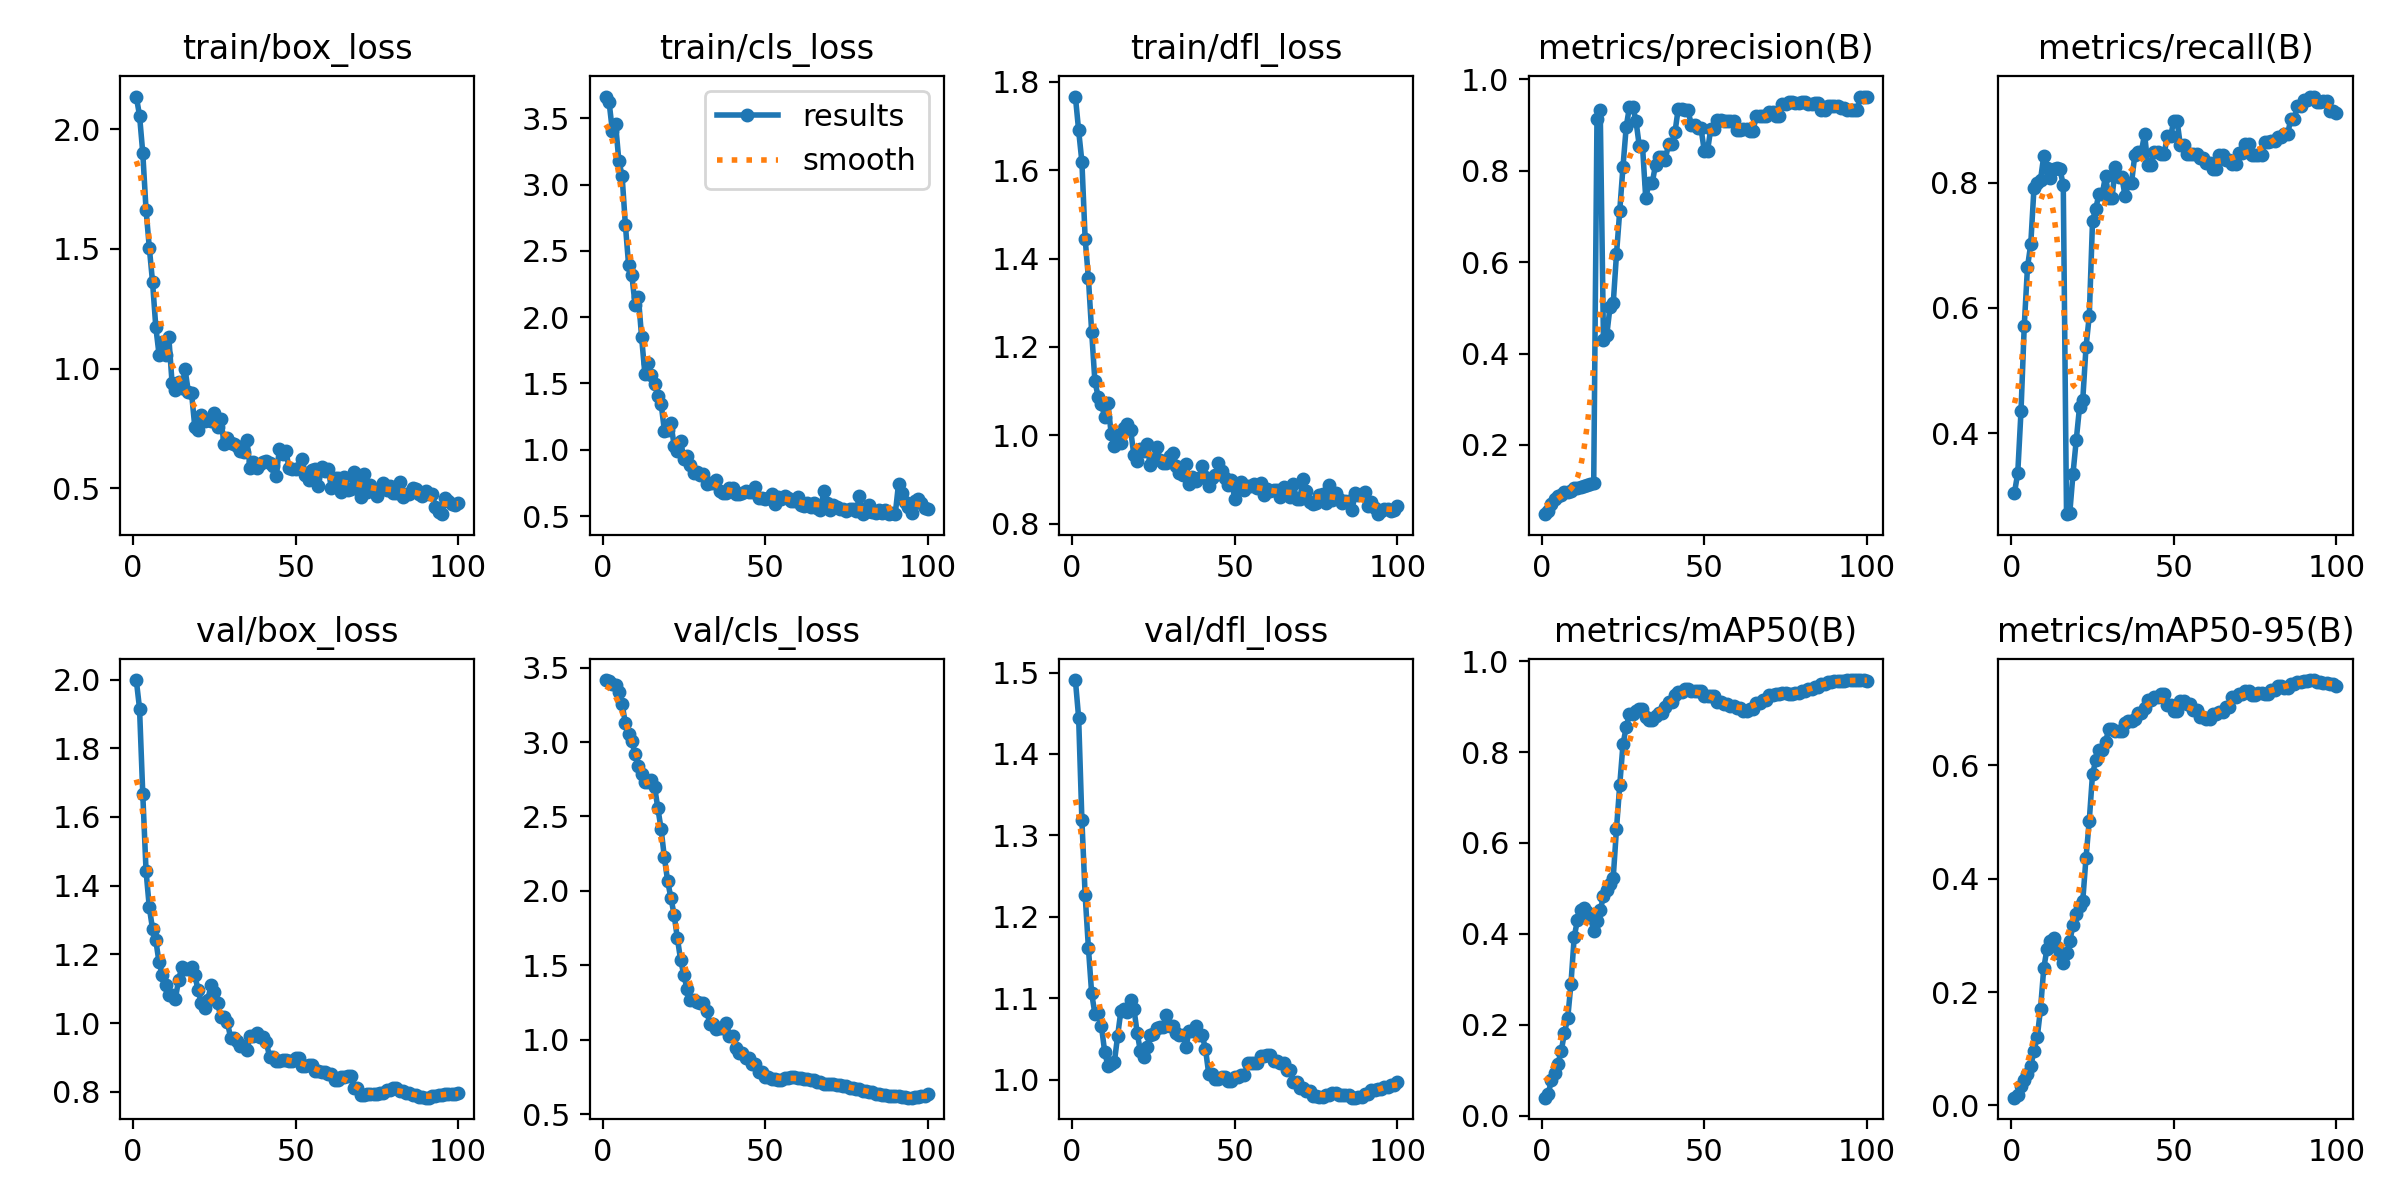

The data file committed next to this chart (first rows):
epoch, time, train/box_loss, train/cls_loss, train/dfl_loss, metrics/precision(B), metrics/recall(B), metrics/mAP50(B), metrics/mAP50-95(B), val/box_loss, val/cls_loss, val/dfl_loss, lr/pg0, lr/pg1, lr/pg2
1, 9.838, 2.136, 3.664, 1.767, 0.04842, 0.3049, 0.03946, 0.01374, 1.999, 3.416, 1.491, 1.667e-05, 1.667e-05, 1.667e-05
2, 11.76, 2.056, 3.623, 1.69, 0.0558, 0.3357, 0.04794, 0.01863, 1.916, 3.41, 1.444, 4.95149e-05, 4.95149e-05, 4.95149e-05
3, 13.13, 1.899, 3.406, 1.619, 0.07158, 0.4345, 0.07757, 0.03404, 1.665, 3.393, 1.319, 8.16997e-05, 8.16997e-05, 8.16997e-05
4, 14.5, 1.663, 3.456, 1.445, 0.08228, 0.5713, 0.09314, 0.04472, 1.443, 3.382, 1.227, 0.0001132, 0.0001132, 0.0001132
5, 15.65, 1.505, 3.179, 1.356, 0.08777, 0.6653, 0.1145, 0.05524, 1.337, 3.338, 1.162, 0.0001441, 0.0001441, 0.0001441
6, 16.86, 1.361, 3.066, 1.235, 0.08992, 0.7017, 0.1413, 0.069, 1.274, 3.252, 1.106, 0.0001743, 0.0001743, 0.0001743
7, 18.04, 1.174, 2.699, 1.122, 0.09743, 0.7923, 0.1823, 0.09683, 1.241, 3.129, 1.081, 0.0002038, 0.0002038, 0.0002038
8, 19.21, 1.058, 2.393, 1.088, 0.09726, 0.7995, 0.214, 0.1206, 1.176, 3.051, 1.081, 0.0002327, 0.0002327, 0.0002327
9, 20.42, 1.112, 2.316, 1.072, 0.09865, 0.8047, 0.29, 0.1699, 1.141, 3.004, 1.066, 0.0002609, 0.0002609, 0.0002609
10, 21.59, 1.058, 2.093, 1.042, 0.1059, 0.8427, 0.3934, 0.2419, 1.111, 2.92, 1.034, 0.0002885, 0.0002885, 0.0002885
11, 22.8, 1.131, 2.156, 1.073, 0.1067, 0.8235, 0.43, 0.2767, 1.082, 2.841, 1.017, 0.0003154, 0.0003154, 0.0003154
12, 23.93, 0.9405, 1.848, 1.004, 0.1084, 0.8073, 0.452, 0.2904, 1.082, 2.782, 1.019, 0.0003417, 0.0003417, 0.0003417
13, 25.01, 0.9109, 1.574, 0.9757, 0.1108, 0.8214, 0.4572, 0.2962, 1.07, 2.732, 1.022, 0.0003672, 0.0003672, 0.0003672
14, 26.21, 0.9427, 1.656, 1.001, 0.1124, 0.8244, 0.4469, 0.2793, 1.125, 2.732, 1.054, 0.0003922, 0.0003922, 0.0003922
15, 27.32, 0.9193, 1.562, 0.983, 0.1149, 0.8214, 0.4377, 0.2667, 1.164, 2.748, 1.085, 0.0004164, 0.0004164, 0.0004164
16, 28.42, 0.9965, 1.498, 1.017, 0.1173, 0.7961, 0.4069, 0.251, 1.158, 2.698, 1.086, 0.00044, 0.00044, 0.00044
17, 29.59, 0.9039, 1.404, 1.026, 0.9131, 0.2703, 0.4288, 0.269, 1.156, 2.555, 1.083, 0.000463, 0.000463, 0.000463
18, 30.68, 0.8965, 1.348, 1.012, 0.9332, 0.272, 0.4521, 0.29, 1.164, 2.415, 1.097, 0.0004853, 0.0004853, 0.0004853
19, 31.77, 0.7555, 1.145, 0.9545, 0.429, 0.3353, 0.4828, 0.3178, 1.141, 2.225, 1.087, 0.0005069, 0.0005069, 0.0005069
20, 32.94, 0.7443, 1.152, 0.9413, 0.4397, 0.3892, 0.4971, 0.3385, 1.095, 2.066, 1.057, 0.0005278, 0.0005278, 0.0005278
21, 34.05, 0.8065, 1.202, 0.9684, 0.5011, 0.4414, 0.5088, 0.3527, 1.06, 1.954, 1.035, 0.0005481, 0.0005481, 0.0005481
22, 35.13, 0.7808, 1.031, 0.9636, 0.5097, 0.4534, 0.5236, 0.3614, 1.044, 1.838, 1.028, 0.0005678, 0.0005678, 0.0005678
23, 36.33, 0.7834, 0.9925, 0.9797, 0.6172, 0.5378, 0.6308, 0.4373, 1.069, 1.681, 1.04, 0.0005868, 0.0005868, 0.0005868
24, 37.49, 0.7799, 1.068, 0.9338, 0.712, 0.5874, 0.727, 0.5026, 1.11, 1.535, 1.055, 0.0006051, 0.0006051, 0.0006051
25, 38.69, 0.8133, 0.933, 0.9445, 0.8087, 0.7391, 0.8168, 0.5848, 1.092, 1.434, 1.057, 0.0006228, 0.0006228, 0.0006228
26, 39.78, 0.7552, 0.9526, 0.9727, 0.8966, 0.7588, 0.8552, 0.6087, 1.057, 1.338, 1.063, 0.0006398, 0.0006398, 0.0006398
27, 40.94, 0.79, 0.8879, 0.9453, 0.94, 0.7824, 0.8828, 0.6268, 1.019, 1.266, 1.065, 0.0006561, 0.0006561, 0.0006561
28, 42.1, 0.6842, 0.8271, 0.9363, 0.94, 0.7824, 0.8828, 0.6268, 1.019, 1.266, 1.065, 0.0006718, 0.0006718, 0.0006718
29, 43.23, 0.7121, 0.8332, 0.9381, 0.9093, 0.8109, 0.8907, 0.641, 1.004, 1.251, 1.08, 0.0006868, 0.0006868, 0.0006868
30, 44.39, 0.6891, 0.8095, 0.954, 0.8547, 0.776, 0.8946, 0.6643, 0.9571, 1.248, 1.066, 0.0007012, 0.0007012, 0.0007012
31, 45.5, 0.6855, 0.8188, 0.959, 0.8547, 0.776, 0.8946, 0.6643, 0.9571, 1.248, 1.066, 0.0007149, 0.0007149, 0.0007149
32, 46.58, 0.6774, 0.7426, 0.9316, 0.7398, 0.8256, 0.8779, 0.6607, 0.9469, 1.195, 1.057, 0.0007279, 0.0007279, 0.0007279
33, 47.71, 0.6558, 0.7459, 0.9157, 0.774, 0.8098, 0.8711, 0.6605, 0.9331, 1.106, 1.055, 0.0007403, 0.0007403, 0.0007403
34, 48.82, 0.6511, 0.7468, 0.9102, 0.774, 0.8098, 0.8711, 0.6605, 0.9331, 1.106, 1.055, 0.000752, 0.000752, 0.000752
35, 49.96, 0.702, 0.7683, 0.9351, 0.8124, 0.7786, 0.8791, 0.6739, 0.9216, 1.07, 1.04, 0.0007631, 0.0007631, 0.0007631
36, 51.11, 0.5856, 0.6925, 0.89, 0.8299, 0.8002, 0.8869, 0.6775, 0.9629, 1.081, 1.06, 0.0007735, 0.0007735, 0.0007735
37, 52.22, 0.6087, 0.6731, 0.9058, 0.8299, 0.8002, 0.8869, 0.6775, 0.9629, 1.081, 1.06, 0.0007832, 0.0007832, 0.0007832
38, 53.42, 0.5834, 0.6735, 0.896, 0.8231, 0.8441, 0.8999, 0.6819, 0.9725, 1.115, 1.066, 0.0007923, 0.0007923, 0.0007923
39, 54.55, 0.6035, 0.7081, 0.9024, 0.8592, 0.8484, 0.9104, 0.6926, 0.9591, 1.024, 1.054, 0.0008007, 0.0008007, 0.0008007
40, 55.69, 0.6095, 0.7124, 0.9312, 0.8592, 0.8484, 0.9104, 0.6926, 0.9591, 1.024, 1.054, 0.0008085, 0.0008085, 0.0008085
41, 56.86, 0.6161, 0.6673, 0.9048, 0.8851, 0.8782, 0.925, 0.7011, 0.9441, 0.9454, 1.038, 0.0008156, 0.0008156, 0.0008156
42, 58.09, 0.6041, 0.668, 0.8849, 0.9362, 0.8287, 0.9324, 0.715, 0.9014, 0.909, 1.007, 0.000822, 0.000822, 0.000822
43, 59.16, 0.5932, 0.6703, 0.9037, 0.9362, 0.8287, 0.9324, 0.715, 0.9014, 0.909, 1.007, 0.0008278, 0.0008278, 0.0008278
44, 60.34, 0.5498, 0.6891, 0.9109, 0.9329, 0.8488, 0.9383, 0.7207, 0.8899, 0.8786, 1.001, 0.0008329, 0.0008329, 0.0008329
45, 61.48, 0.6628, 0.6801, 0.9366, 0.9329, 0.8488, 0.9383, 0.7207, 0.8899, 0.8786, 1.001, 0.0008374, 0.0008374, 0.0008374
46, 62.67, 0.6446, 0.6832, 0.9204, 0.8994, 0.8458, 0.9347, 0.7264, 0.8928, 0.8341, 1.003, 0.0008412, 0.0008412, 0.0008412
47, 63.86, 0.6557, 0.7186, 0.9029, 0.8994, 0.8458, 0.9347, 0.7264, 0.8928, 0.8341, 1.003, 0.0008443, 0.0008443, 0.0008443
48, 65, 0.5831, 0.6362, 0.8886, 0.8927, 0.8739, 0.9348, 0.707, 0.8897, 0.7865, 0.9983, 0.0008468, 0.0008468, 0.0008468
49, 66.16, 0.5805, 0.6388, 0.8982, 0.8927, 0.8739, 0.9348, 0.707, 0.8897, 0.7865, 0.9983, 0.0008486, 0.0008486, 0.0008486
50, 67.29, 0.5796, 0.6287, 0.8564, 0.8436, 0.8991, 0.9233, 0.6965, 0.8974, 0.7519, 1.004, 0.0008498, 0.0008498, 0.0008498
51, 68.43, 0.5862, 0.6394, 0.8864, 0.8436, 0.8991, 0.9233, 0.6965, 0.8974, 0.7519, 1.004, 0.0008418, 0.0008418, 0.0008418
52, 69.57, 0.6228, 0.6648, 0.8937, 0.8923, 0.8598, 0.9232, 0.7131, 0.874, 0.7375, 1.006, 0.0008253, 0.0008253, 0.0008253
53, 70.68, 0.5565, 0.5936, 0.8769, 0.8923, 0.8598, 0.9232, 0.7131, 0.874, 0.7375, 1.006, 0.0008088, 0.0008088, 0.0008088
54, 71.82, 0.5366, 0.6453, 0.8853, 0.9102, 0.846, 0.911, 0.7074, 0.8784, 0.7315, 1.02, 0.0007923, 0.0007923, 0.0007923
55, 73.06, 0.578, 0.6295, 0.885, 0.9102, 0.846, 0.911, 0.7074, 0.8784, 0.7315, 1.02, 0.0007758, 0.0007758, 0.0007758
56, 74.31, 0.5816, 0.6489, 0.891, 0.9087, 0.8457, 0.9048, 0.6974, 0.8619, 0.7403, 1.02, 0.0007593, 0.0007593, 0.0007593
57, 75.46, 0.509, 0.6387, 0.8802, 0.9087, 0.8457, 0.9048, 0.6974, 0.8619, 0.7403, 1.02, 0.0007428, 0.0007428, 0.0007428
58, 76.55, 0.5902, 0.6121, 0.8929, 0.9087, 0.8395, 0.9004, 0.6858, 0.8566, 0.7474, 1.029, 0.0007263, 0.0007263, 0.0007263
59, 77.76, 0.5738, 0.6122, 0.8646, 0.9087, 0.8395, 0.9004, 0.6858, 0.8566, 0.7474, 1.029, 0.0007098, 0.0007098, 0.0007098
60, 79.17, 0.5811, 0.6421, 0.8783, 0.8887, 0.8316, 0.8964, 0.6823, 0.8524, 0.7427, 1.031, 0.0006933, 0.0006933, 0.0006933
... 40 more rows
